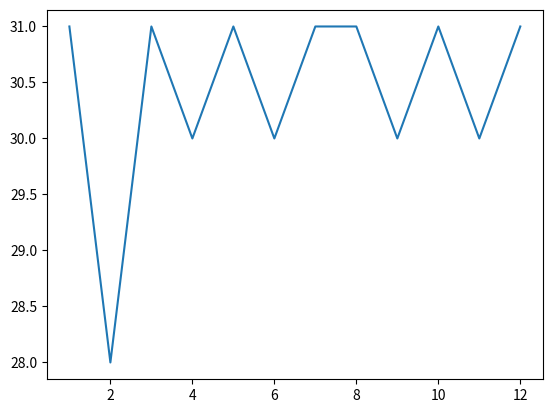

This chart was generated by the following Python code:
# Crea un array mediante el módulo NumPy que contenga 12 elementos numéricos para designar los meses del año. 
# Crea otro array cuyos elementos sean los números de días correspondientes a cada mes del año (considerar año bisiesto). 
# Representa mediante el módulo Matplotlib los meses del año 2024 y su número de días.

import numpy as np
import matplotlib.pyplot as plt

meses = np.array([1,2,3,4,5,6,7,8,9,10,11,12])
dias = np.array([31,28,31,30,31,30,31,31,30,31,30,31])

plt.plot(meses, dias)
plt.show()